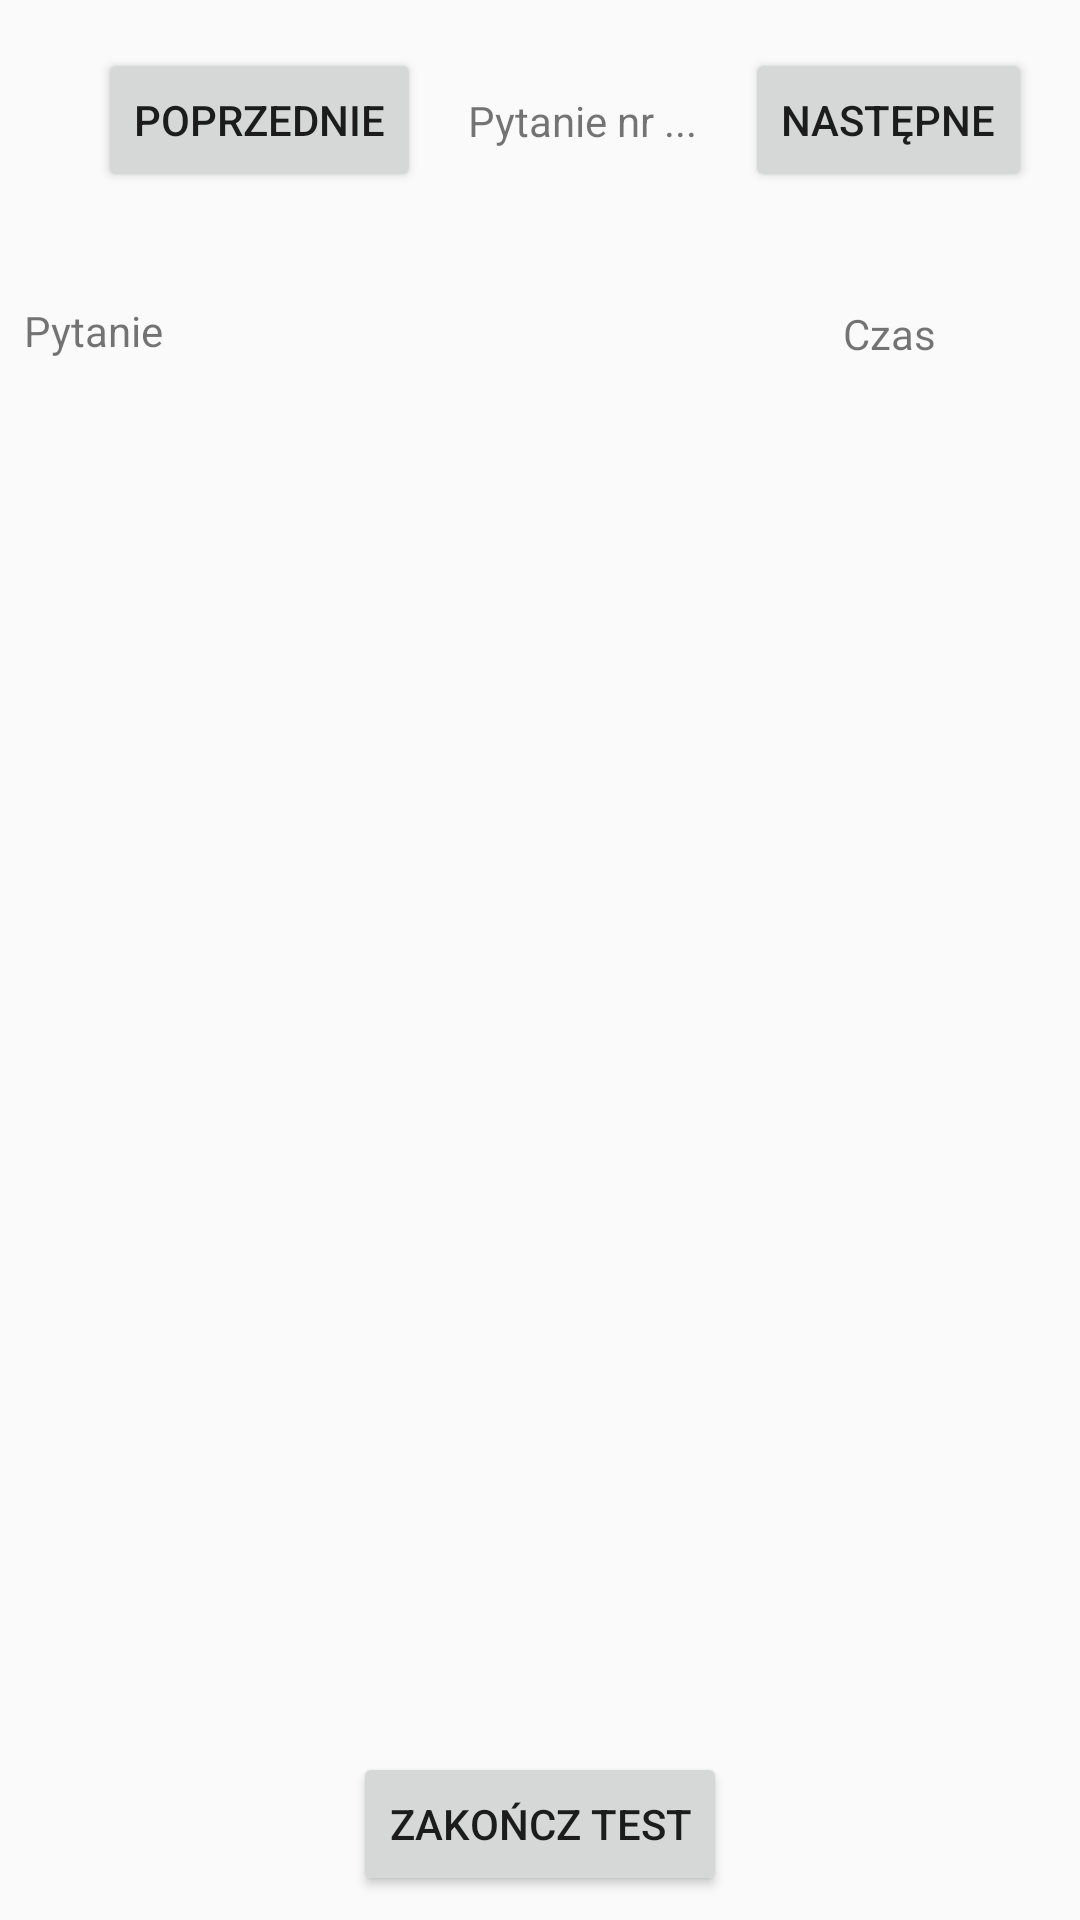

This screen was rendered from an Android layout file. Write that file and the resources it references.
<!-- AndroidManifest.xml: activity theme AppTheme.PopupOverlay -->
<!-- res/layout/activity_perform_test.xml -->
<?xml version="1.0" encoding="utf-8"?>
<android.support.constraint.ConstraintLayout
    xmlns:android="http://schemas.android.com/apk/res/android"
    xmlns:app="http://schemas.android.com/apk/res-auto"
    xmlns:tools="http://schemas.android.com/tools"
    android:layout_width="match_parent"
    android:layout_height="match_parent">

    <android.support.constraint.ConstraintLayout
        android:id="@+id/constraintLayout2"
        android:layout_width="0dp"
        android:layout_height="wrap_content"
        android:layout_marginStart="8dp"
        android:layout_marginLeft="8dp"
        android:layout_marginTop="8dp"
        android:layout_marginEnd="8dp"
        android:layout_marginRight="8dp"
        android:layout_marginBottom="8dp"
        app:layout_constraintBottom_toBottomOf="parent"
        app:layout_constraintEnd_toEndOf="parent"
        app:layout_constraintHorizontal_bias="0.492"
        app:layout_constraintStart_toStartOf="parent"
        app:layout_constraintTop_toTopOf="parent"
        app:layout_constraintVertical_bias="0.0">

        <Button
            android:id="@+id/previousQuestion"
            android:layout_width="wrap_content"
            android:layout_height="wrap_content"
            android:layout_marginStart="8dp"
            android:layout_marginLeft="8dp"
            android:layout_marginTop="8dp"
            android:layout_marginEnd="8dp"
            android:layout_marginRight="8dp"
            android:layout_marginBottom="8dp"
            android:text="Poprzednie"
            app:layout_constraintBottom_toBottomOf="parent"
            app:layout_constraintEnd_toEndOf="parent"
            app:layout_constraintHorizontal_bias="0.076"
            app:layout_constraintStart_toStartOf="parent"
            app:layout_constraintTop_toTopOf="parent" />

        <TextView
            android:id="@+id/questionNumber"
            android:layout_width="wrap_content"
            android:layout_height="wrap_content"
            android:layout_marginStart="8dp"
            android:layout_marginLeft="8dp"
            android:layout_marginTop="8dp"
            android:layout_marginEnd="8dp"
            android:layout_marginRight="8dp"
            android:layout_marginBottom="8dp"
            android:text="Pytanie nr ..."
            app:layout_constraintBottom_toBottomOf="parent"
            app:layout_constraintEnd_toStartOf="@+id/nextQuestion"
            app:layout_constraintStart_toEndOf="@+id/previousQuestion"
            app:layout_constraintTop_toTopOf="parent" />

        <Button
            android:id="@+id/nextQuestion"
            android:layout_width="wrap_content"
            android:layout_height="wrap_content"
            android:layout_marginStart="8dp"
            android:layout_marginLeft="8dp"
            android:layout_marginTop="8dp"
            android:layout_marginEnd="8dp"
            android:layout_marginRight="8dp"
            android:layout_marginBottom="8dp"
            android:text="Następne"
            app:layout_constraintBottom_toBottomOf="parent"
            app:layout_constraintEnd_toEndOf="parent"
            app:layout_constraintHorizontal_bias="1.0"
            app:layout_constraintStart_toStartOf="parent"
            app:layout_constraintTop_toTopOf="parent" />
    </android.support.constraint.ConstraintLayout>

    <TextView
        android:id="@+id/questionText"
        android:layout_width="wrap_content"
        android:layout_height="wrap_content"
        android:layout_marginStart="8dp"
        android:layout_marginLeft="8dp"
        android:layout_marginEnd="8dp"
        android:layout_marginRight="8dp"
        android:text="Pytanie"
        app:layout_constraintBottom_toBottomOf="parent"
        app:layout_constraintEnd_toEndOf="parent"
        app:layout_constraintHorizontal_bias="0.0"
        app:layout_constraintStart_toStartOf="parent"
        app:layout_constraintTop_toTopOf="parent"
        app:layout_constraintVertical_bias="0.162" />

    <TextView
        android:id="@+id/timeText"
        android:layout_width="111dp"
        android:layout_height="61dp"
        android:layout_marginStart="8dp"
        android:layout_marginLeft="8dp"
        android:layout_marginTop="8dp"
        android:layout_marginEnd="8dp"
        android:layout_marginRight="8dp"
        android:layout_marginBottom="8dp"
        android:text="Czas"
        android:gravity="center"
        android:textAlignment="center"
        app:layout_constraintBottom_toBottomOf="parent"
        app:layout_constraintEnd_toEndOf="parent"
        app:layout_constraintHorizontal_bias="1.0"
        app:layout_constraintStart_toStartOf="parent"
        app:layout_constraintTop_toTopOf="parent"
        app:layout_constraintVertical_bias="0.129" />

    <ScrollView
        android:id="@+id/scrollView2"
        android:layout_width="match_parent"
        android:layout_height="358dp"
        android:layout_marginTop="8dp"
        android:layout_marginBottom="8dp"
        app:layout_constraintBottom_toTopOf="@+id/endTest"
        app:layout_constraintEnd_toEndOf="parent"
        app:layout_constraintHorizontal_bias="0.0"
        app:layout_constraintStart_toStartOf="parent"
        app:layout_constraintTop_toBottomOf="@+id/questionText"
        app:layout_constraintVertical_bias="0.898">

        <LinearLayout
            android:id="@+id/answerContainerPerform"
            android:layout_width="match_parent"
            android:layout_height="wrap_content"
            android:orientation="vertical" />
    </ScrollView>

    <Button
        android:id="@+id/endTest"
        android:layout_width="wrap_content"
        android:layout_height="wrap_content"
        android:layout_marginStart="8dp"
        android:layout_marginLeft="8dp"
        android:layout_marginTop="8dp"
        android:layout_marginEnd="8dp"
        android:layout_marginRight="8dp"
        android:layout_marginBottom="8dp"
        android:text="Zakończ Test"
        app:layout_constraintBottom_toBottomOf="parent"
        app:layout_constraintEnd_toEndOf="parent"
        app:layout_constraintStart_toStartOf="parent"
        app:layout_constraintTop_toTopOf="parent"
        app:layout_constraintVertical_bias="1.0" />

</android.support.constraint.ConstraintLayout>
<!-- resources referenced by this layout -->
<resources>
  <style name="AppTheme.PopupOverlay" />
</resources>
